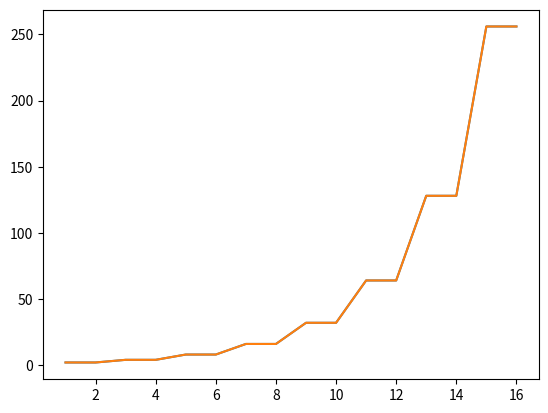

The script that saved this image:
from matplotlib import pyplot as plt
import math

# Función que crea todas las posibles combinaciones 
# de listas binarias con n elementos y devuelve 
# cuantas de ellas son palindromos
def counter(n):
	count = 0
	binformat = '0' + str(n) + 'b'
	for i in range(2**n):
		cadena = str(format(i, binformat))
		cadenainv = cadena[::-1]
		if(cadena==cadenainv):
			count += 1
	return (count)

def prData(n,estimacion, real):
	print('Para n=' + str(n) + ':')
	print('estimamos que habrán ' + str(estimacion) + ' palindromos')	
	print('y realmente hay ' + str(real) + ' palindromos \n')

def main():
	n = 16 #Tamaño máximo de la lista
	printData = True #Mostrar por consola los resultados de cada ejecución
	a = []
	b = []
	for n in range(1,n+1):
		estimacion = 2**(math.ceil(n/2)) 
		real = counter(n)
		a.append(n)
		b.append([estimacion,real])
		if(printData):
			prData(n, estimacion, real)
	plt.plot(a,b)
	plt.show()

main()